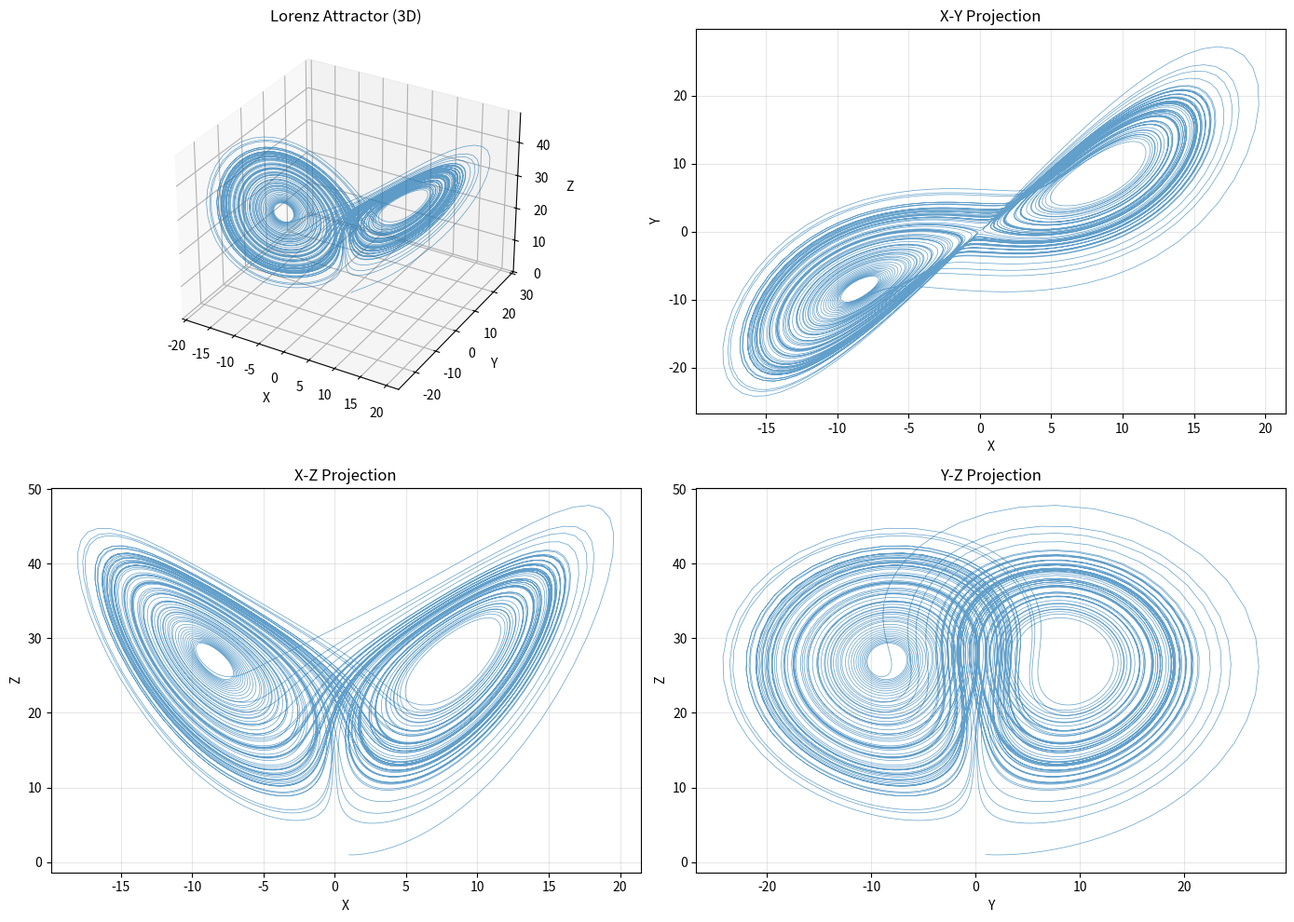
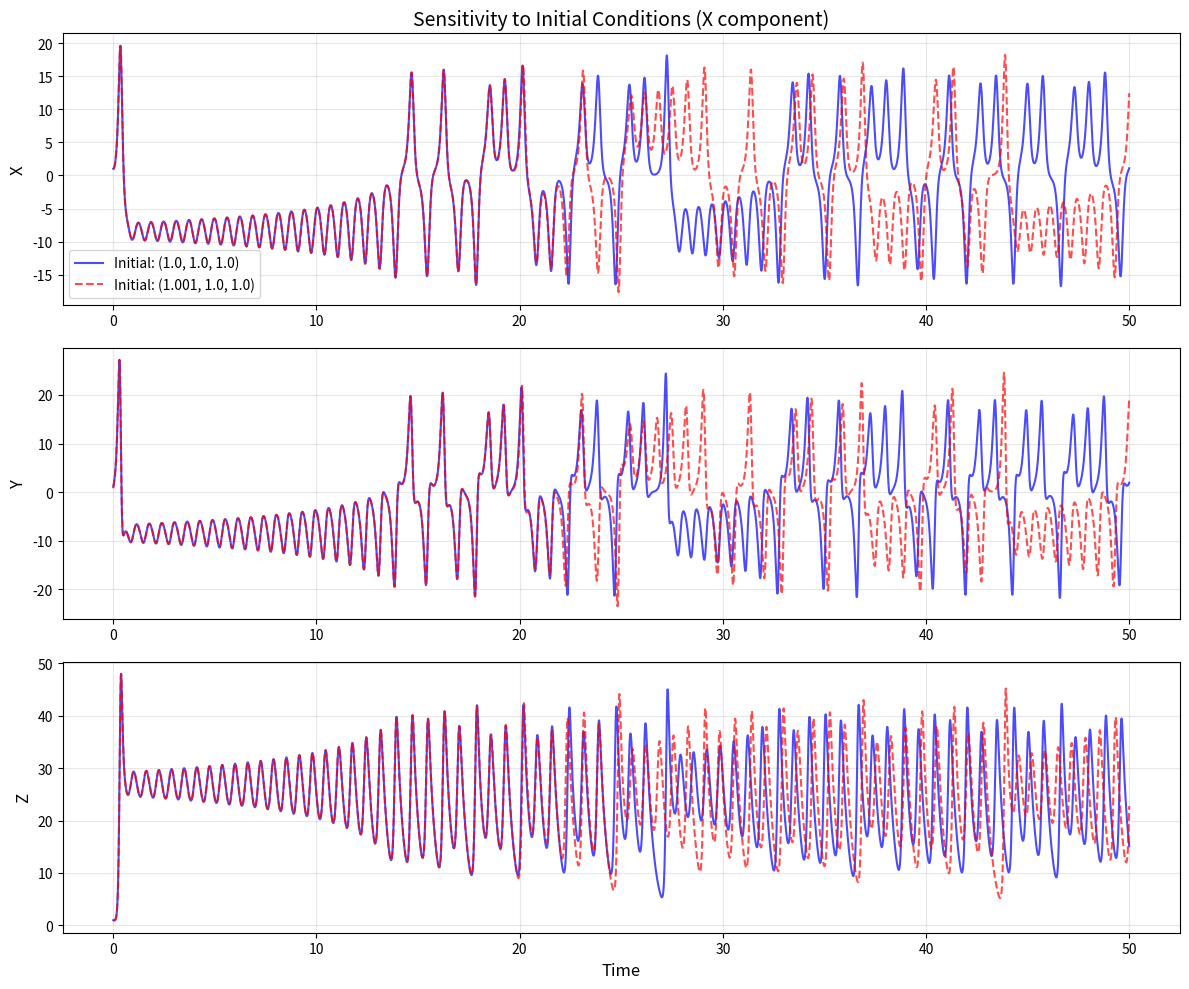

Source code (Python) for these figures, in order:
"""
chaos_bifurcation.py
Demonstration of chaos and bifurcation in ecological models
"""

import numpy as np
import matplotlib.pyplot as plt
from scipy.integrate import solve_ivp

def lorenz_system(t, state, sigma=10.0, rho=28.0, beta=8/3):
    """Lorenz system - classic chaotic system"""
    x, y, z = state

    dxdt = sigma * (y - x)
    dydt = x * (rho - z) - y
    dzdt = x * y - beta * z

    return [dxdt, dydt, dzdt]

def plot_lorenz_attractor():
    """Plot Lorenz attractor"""
    # Initial conditions
    state0 = [1.0, 1.0, 1.0]

    # Time span
    t_span = (0, 100)
    t_eval = np.linspace(t_span[0], t_span[1], 10000)

    # Solve ODE
    sol = solve_ivp(lorenz_system, t_span, state0, 
                   t_eval=t_eval, method='RK45', rtol=1e-8)

    x, y, z = sol.y

    fig = plt.figure(figsize=(14, 10))

    # 3D plot
    ax1 = fig.add_subplot(221, projection='3d')
    ax1.plot(x, y, z, '-', linewidth=0.5, alpha=0.7)
    ax1.set_xlabel('X', fontsize=10)
    ax1.set_ylabel('Y', fontsize=10)
    ax1.set_zlabel('Z', fontsize=10)
    ax1.set_title('Lorenz Attractor (3D)', fontsize=12)

    # Projections
    ax2 = fig.add_subplot(222)
    ax2.plot(x, y, '-', linewidth=0.5, alpha=0.7)
    ax2.set_xlabel('X', fontsize=10)
    ax2.set_ylabel('Y', fontsize=10)
    ax2.set_title('X-Y Projection', fontsize=12)
    ax2.grid(True, alpha=0.3)

    ax3 = fig.add_subplot(223)
    ax3.plot(x, z, '-', linewidth=0.5, alpha=0.7)
    ax3.set_xlabel('X', fontsize=10)
    ax3.set_ylabel('Z', fontsize=10)
    ax3.set_title('X-Z Projection', fontsize=12)
    ax3.grid(True, alpha=0.3)

    ax4 = fig.add_subplot(224)
    ax4.plot(y, z, '-', linewidth=0.5, alpha=0.7)
    ax4.set_xlabel('Y', fontsize=10)
    ax4.set_ylabel('Z', fontsize=10)
    ax4.set_title('Y-Z Projection', fontsize=12)
    ax4.grid(True, alpha=0.3)

    plt.tight_layout()

    # Demonstrate sensitivity to initial conditions
    fig2, axes = plt.subplots(3, 1, figsize=(12, 10))

    # Slightly different initial conditions
    state1 = [1.0, 1.0, 1.0]
    state2 = [1.001, 1.0, 1.0]  # 0.1% difference

    sol1 = solve_ivp(lorenz_system, (0, 50), state1, 
                    t_eval=np.linspace(0, 50, 5000), method='RK45')
    sol2 = solve_ivp(lorenz_system, (0, 50), state2,
                    t_eval=np.linspace(0, 50, 5000), method='RK45')

    time = sol1.t

    # Plot comparison
    axes[0].plot(time, sol1.y[0], 'b-', linewidth=1.5, alpha=0.7, label='Initial: (1.0, 1.0, 1.0)')
    axes[0].plot(time, sol2.y[0], 'r--', linewidth=1.5, alpha=0.7, label='Initial: (1.001, 1.0, 1.0)')
    axes[0].set_ylabel('X', fontsize=12)
    axes[0].set_title('Sensitivity to Initial Conditions (X component)', fontsize=14)
    axes[0].legend(fontsize=10)
    axes[0].grid(True, alpha=0.3)

    axes[1].plot(time, sol1.y[1], 'b-', linewidth=1.5, alpha=0.7)
    axes[1].plot(time, sol2.y[1], 'r--', linewidth=1.5, alpha=0.7)
    axes[1].set_ylabel('Y', fontsize=12)
    axes[1].grid(True, alpha=0.3)

    axes[2].plot(time, sol1.y[2], 'b-', linewidth=1.5, alpha=0.7)
    axes[2].plot(time, sol2.y[2], 'r--', linewidth=1.5, alpha=0.7)
    axes[2].set_xlabel('Time', fontsize=12)
    axes[2].set_ylabel('Z', fontsize=12)
    axes[2].grid(True, alpha=0.3)

    plt.tight_layout()


plot_lorenz_attractor()
